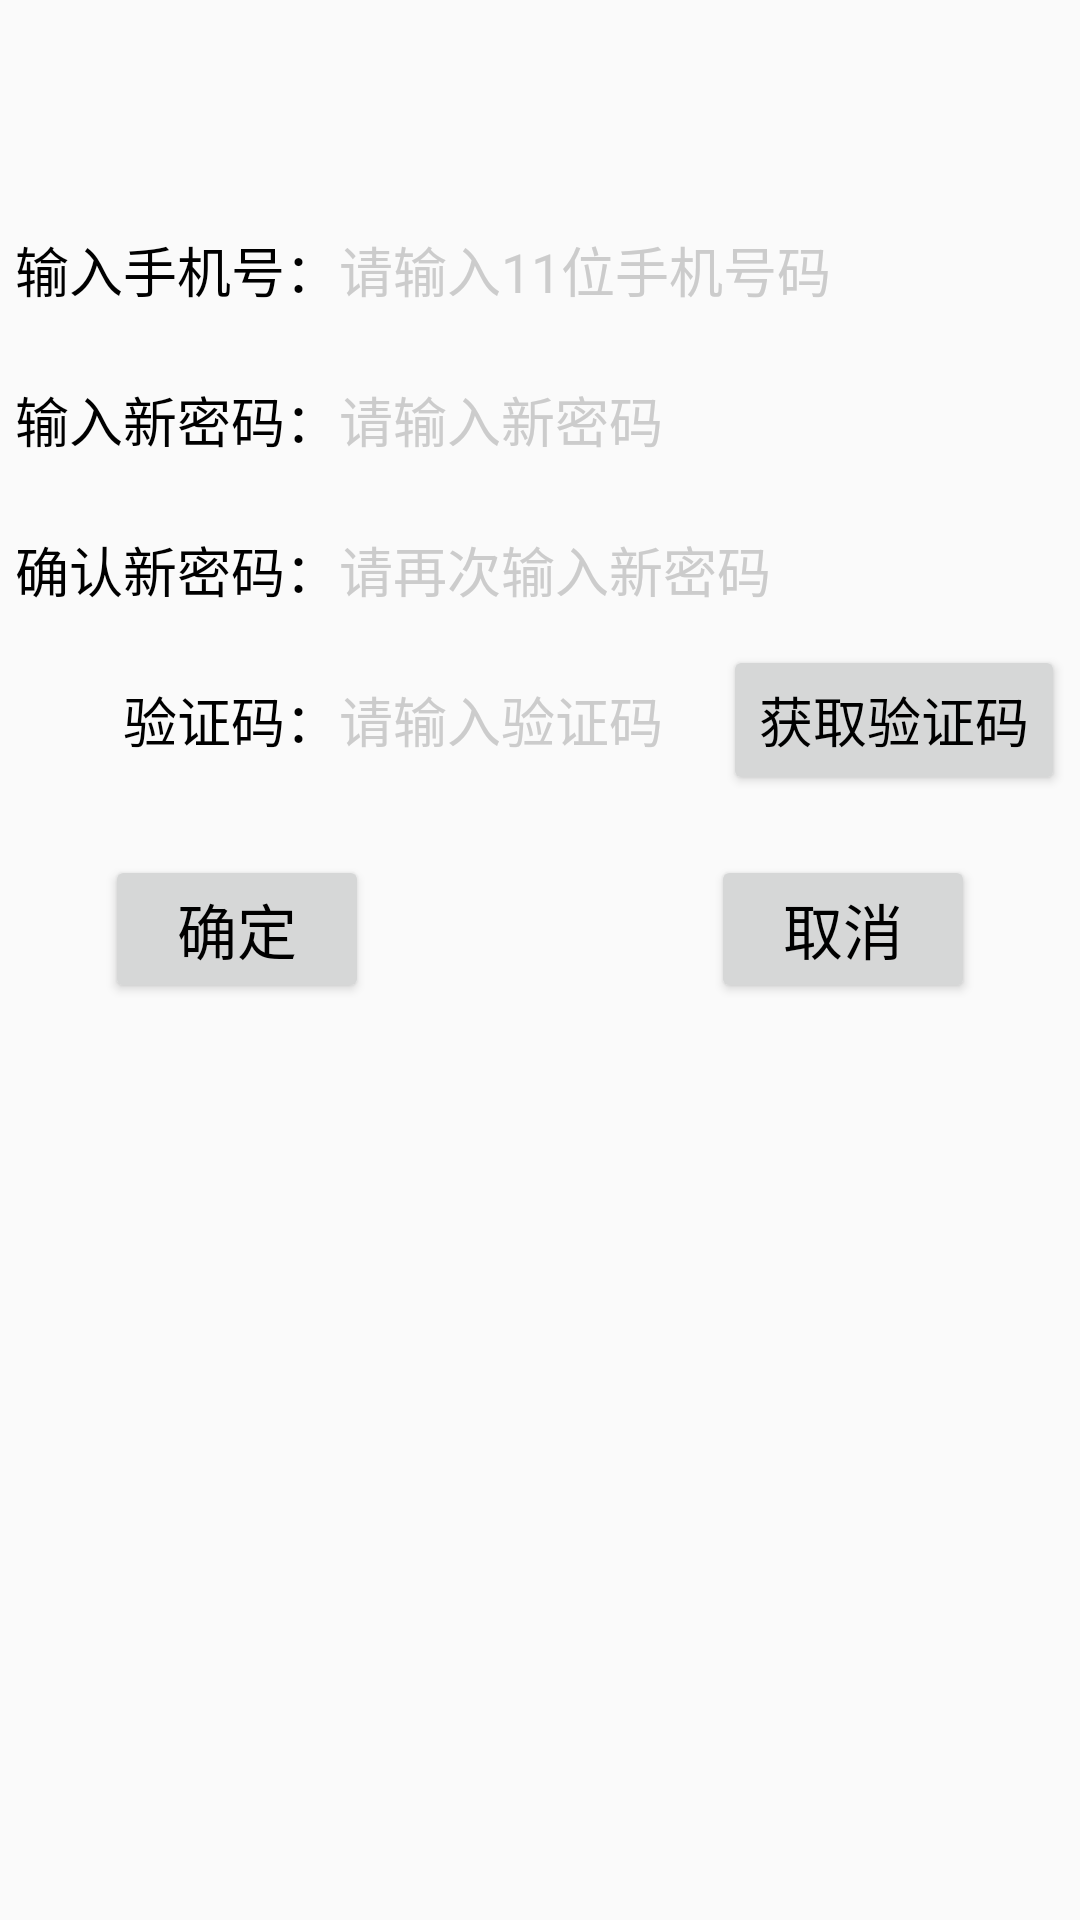

Android layout source for this screen:
<!-- AndroidManifest.xml: application theme AppCompatTheme -->
<!-- res/layout/forgetpsd.xml -->
<?xml version="1.0" encoding="utf-8"?>
<LinearLayout xmlns:android="http://schemas.android.com/apk/res/android"
    android:layout_width="match_parent"
    android:layout_height="match_parent"
    android:focusable="true"
    android:focusableInTouchMode="true"
    android:orientation="vertical"
    android:padding="5dp"
    android:background="@drawable/mycolor">

    <RelativeLayout
        android:layout_width="match_parent"
        android:layout_height="50dp"
        android:layout_marginTop="60dp">

        <TextView
            android:id="@+id/tv_phonenum_first"
            android:layout_width="wrap_content"
            android:layout_height="match_parent"
            android:layout_alignParentLeft="true"
            android:gravity="center"
            android:text="输入手机号："
            android:textColor="#000000"
            android:textSize="18sp" />

        <EditText
            android:id="@+id/et_enterphonenum"
            android:layout_width="match_parent"
            android:layout_height="match_parent"
            android:layout_marginBottom="5dp"
            android:layout_marginTop="5dp"
            android:layout_toRightOf="@+id/tv_phonenum_first"
            android:background="@drawable/editext_selector"
            android:gravity="left|center"
            android:hint="请输入11位手机号码"
            android:inputType="number"
            android:maxLength="11"
            android:textColor="#000000"
            android:textColorHint="#cccccc"
            android:textSize="18sp" />
    </RelativeLayout>

    <RelativeLayout
        android:layout_width="match_parent"
        android:layout_height="50dp" >

        <TextView
            android:id="@+id/tv_password_first"
            android:layout_width="wrap_content"
            android:layout_height="match_parent"
            android:layout_alignParentLeft="true"
            android:gravity="center"
            android:text="输入新密码："
            android:textColor="#000000"
            android:textSize="18sp" />

        <EditText
            android:id="@+id/et_password_first"
            android:layout_width="match_parent"
            android:layout_height="match_parent"
            android:layout_marginBottom="5dp"
            android:layout_marginTop="5dp"
            android:layout_toRightOf="@+id/tv_password_first"
            android:background="@drawable/editext_selector"
            android:gravity="left|center"
            android:hint="请输入新密码"
            android:inputType="numberPassword"
            android:maxLength="11"
            android:textColor="#000000"
            android:textColorHint="#cccccc"
            android:textSize="18sp" />
    </RelativeLayout>

    <RelativeLayout
        android:layout_width="match_parent"
        android:layout_height="50dp" >

        <TextView
            android:id="@+id/tv_password_second"
            android:layout_width="wrap_content"
            android:layout_height="match_parent"
            android:layout_alignParentLeft="true"
            android:gravity="center"
            android:text="确认新密码："
            android:textColor="#000000"
            android:textSize="18sp" />

        <EditText
            android:id="@+id/et_password_second"
            android:layout_width="match_parent"
            android:layout_height="match_parent"
            android:layout_marginBottom="5dp"
            android:layout_marginTop="5dp"
            android:layout_toRightOf="@+id/tv_password_second"
            android:background="@drawable/editext_selector"
            android:gravity="left|center"
            android:hint="请再次输入新密码"
            android:inputType="numberPassword"
            android:maxLength="11"
            android:textColor="#000000"
            android:textColorHint="#cccccc"
            android:textSize="18sp" />
    </RelativeLayout>

    <RelativeLayout
        android:layout_width="match_parent"
        android:layout_height="50dp" >

        <TextView
            android:id="@+id/tv_verifycode"
            android:layout_width="wrap_content"
            android:layout_height="match_parent"
            android:layout_alignParentLeft="true"
            android:gravity="center"
            android:text="　　验证码："
            android:textColor="#000000"
            android:textSize="18sp" />

        <FrameLayout
            android:layout_width="match_parent"
            android:layout_height="match_parent"
            android:layout_toRightOf="@+id/tv_verifycode" >

            <EditText
                android:id="@+id/et_verifycode"
                android:layout_width="match_parent"
                android:layout_height="match_parent"
                android:layout_marginBottom="5dp"
                android:layout_marginTop="5dp"
                android:background="@drawable/editext_selector"
                android:gravity="left|center"
                android:hint="请输入验证码"
                android:inputType="numberPassword"
                android:maxLength="6"
                android:textColor="#000000"
                android:textColorHint="#cccccc"
                android:textSize="18sp" />

            <Button
                android:id="@+id/btn_verifycode"
                android:layout_width="wrap_content"
                android:layout_height="match_parent"
                android:layout_gravity="right"
                android:gravity="center"
                android:text="获取验证码"
                android:textColor="#000000"
                android:textSize="18sp" />
        </FrameLayout>
    </RelativeLayout>

    <RelativeLayout
        android:layout_width="match_parent"
        android:layout_height="wrap_content"
        android:layout_marginTop="20dp">

        <Button
            android:id="@+id/btn_confirm"
            android:layout_width="wrap_content"
            android:layout_height="wrap_content"
            android:layout_alignParentLeft="true"
            android:layout_marginLeft="30dp"
            android:text="确定"
            android:textColor="#000000"
            android:textSize="20sp" />

        <Button
            android:id="@+id/btn_cancel"
            android:layout_width="wrap_content"
            android:layout_height="wrap_content"
            android:layout_alignParentRight="true"
            android:layout_marginRight="30dp"
            android:text="取消"
            android:textColor="#000000"
            android:textSize="20sp" />
    </RelativeLayout>


</LinearLayout>
<!-- resources referenced by this layout -->
<resources>
  <style name="AppCompatTheme" parent="Theme.AppCompat.Light.NoActionBar" />
</resources>
